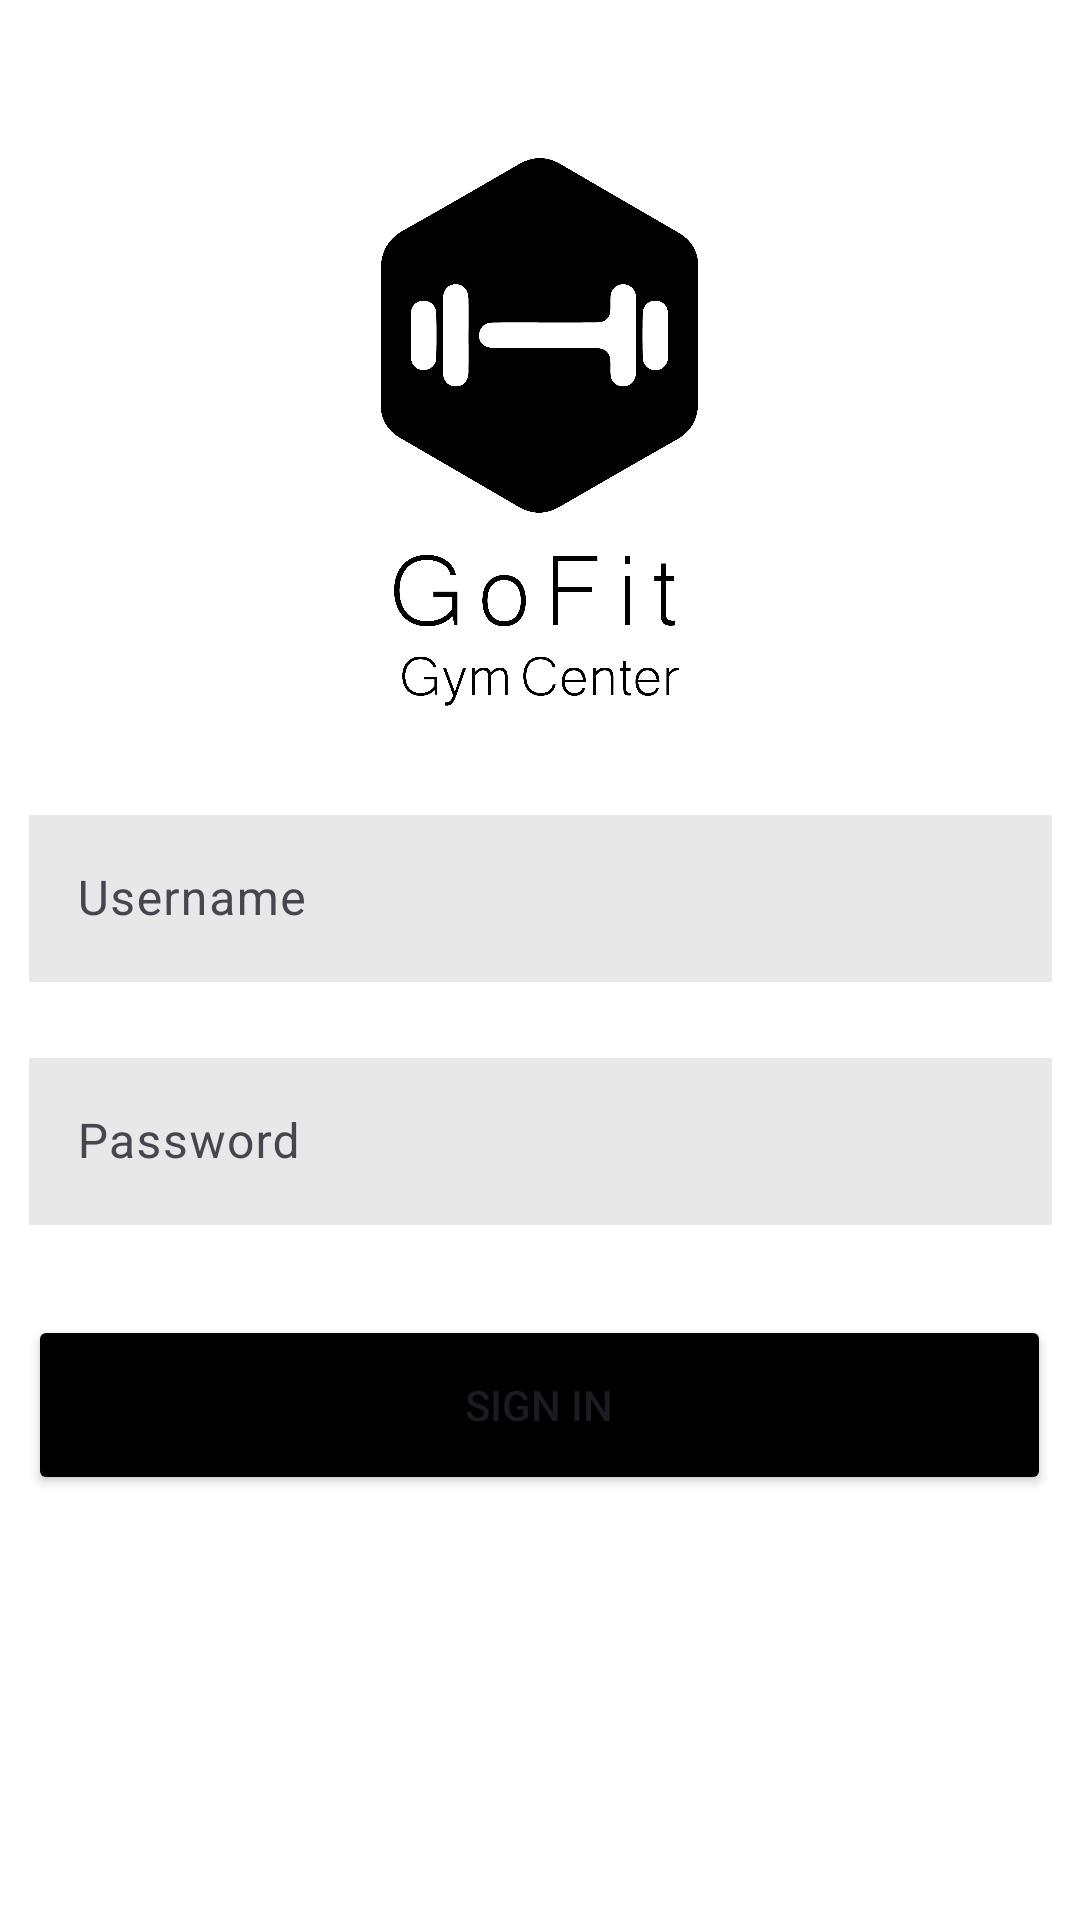

Android layout source for this screen:
<!-- AndroidManifest.xml: application theme Theme.Mobile_p3l -->
<!-- res/layout/activity_login.xml -->
<?xml version="1.0" encoding="utf-8"?>
<androidx.constraintlayout.widget.ConstraintLayout xmlns:android="http://schemas.android.com/apk/res/android"
    xmlns:app="http://schemas.android.com/apk/res-auto"
    xmlns:tools="http://schemas.android.com/tools"
    android:layout_width="match_parent"
    android:layout_height="match_parent"
    android:background="@color/white"
    tools:context="login.LoginActivity">

    <ImageView
        android:id="@+id/imageView"
        android:layout_width="315dp"
        android:layout_height="183dp"
        android:src="@drawable/logo"
        app:layout_constraintBottom_toTopOf="@+id/linearLayoutLoginInput"
        app:layout_constraintEnd_toEndOf="parent"
        app:layout_constraintHorizontal_bias="0.495"
        app:layout_constraintStart_toStartOf="parent"
        app:layout_constraintTop_toTopOf="parent"
        app:layout_constraintVertical_bias="0.83" />

    <LinearLayout
        android:id="@+id/linearLayoutLoginInput"
        android:layout_width="341dp"
        android:layout_height="192dp"
        android:orientation="vertical"
        app:layout_constraintBottom_toBottomOf="parent"
        app:layout_constraintEnd_toEndOf="parent"
        app:layout_constraintStart_toStartOf="parent"
        app:layout_constraintTop_toTopOf="parent"
        app:layout_constraintVertical_bias="0.55">

        <com.google.android.material.textfield.TextInputLayout
            android:id="@+id/inputLayoutUsername"
            android:layout_width="match_parent"
            android:layout_height="wrap_content"
            android:layout_marginTop="20dp">

            <com.google.android.material.textfield.TextInputEditText
                android:id="@+id/inputEditTextUsername"
                android:layout_width="match_parent"
                android:layout_height="wrap_content"
                android:background="#E8E8E8"

                android:hint="Username"
                android:inputType="text"
                tools:visibility="visible" />
        </com.google.android.material.textfield.TextInputLayout>

        <com.google.android.material.textfield.TextInputLayout
            android:id="@+id/inputLayoutPassword"
            android:layout_width="match_parent"
            android:layout_height="wrap_content"
            android:layout_marginTop="20dp">

            <com.google.android.material.textfield.TextInputEditText
                android:id="@+id/inputEditTextPassword"
                android:layout_width="match_parent"
                android:layout_height="wrap_content"
                android:background="#E8E8E8"
                android:hint="Password"
                android:inputType="textPassword"

                tools:visibility="visible" />
        </com.google.android.material.textfield.TextInputLayout>

    </LinearLayout>

    <LinearLayout
        android:id="@+id/linearLayoutLoginBtn"
        android:layout_width="341dp"
        android:layout_height="60dp"
        android:orientation="vertical"
        app:layout_constraintBottom_toBottomOf="parent"
        app:layout_constraintEnd_toEndOf="parent"
        app:layout_constraintHorizontal_bias="0.498"
        app:layout_constraintStart_toStartOf="parent"
        app:layout_constraintTop_toBottomOf="@+id/linearLayoutLoginInput"
        app:layout_constraintVertical_bias="0.0">

        <Button
            android:id="@+id/loginBtn"
            android:layout_width="match_parent"
            android:layout_height="match_parent"
            android:backgroundTint="#000000"
            android:text="Sign In" />
    </LinearLayout>

</androidx.constraintlayout.widget.ConstraintLayout>
<!-- resources referenced by this layout -->
<resources>
  <!-- drawable logo: png bitmap (drawable, 94564 bytes) -->
  <style name="Theme.Mobile_p3l" parent="Base.Theme.Mobile_p3l" />
  <style name="Base.Theme.Mobile_p3l" parent="Theme.Material3.Light.NoActionBar">
          
          
      </style>
  <!-- not gathered from this repository: default colours our renderer supplied (Android Studio template values) -->
  <color name="white">#FFFFFFFF</color>
</resources>
